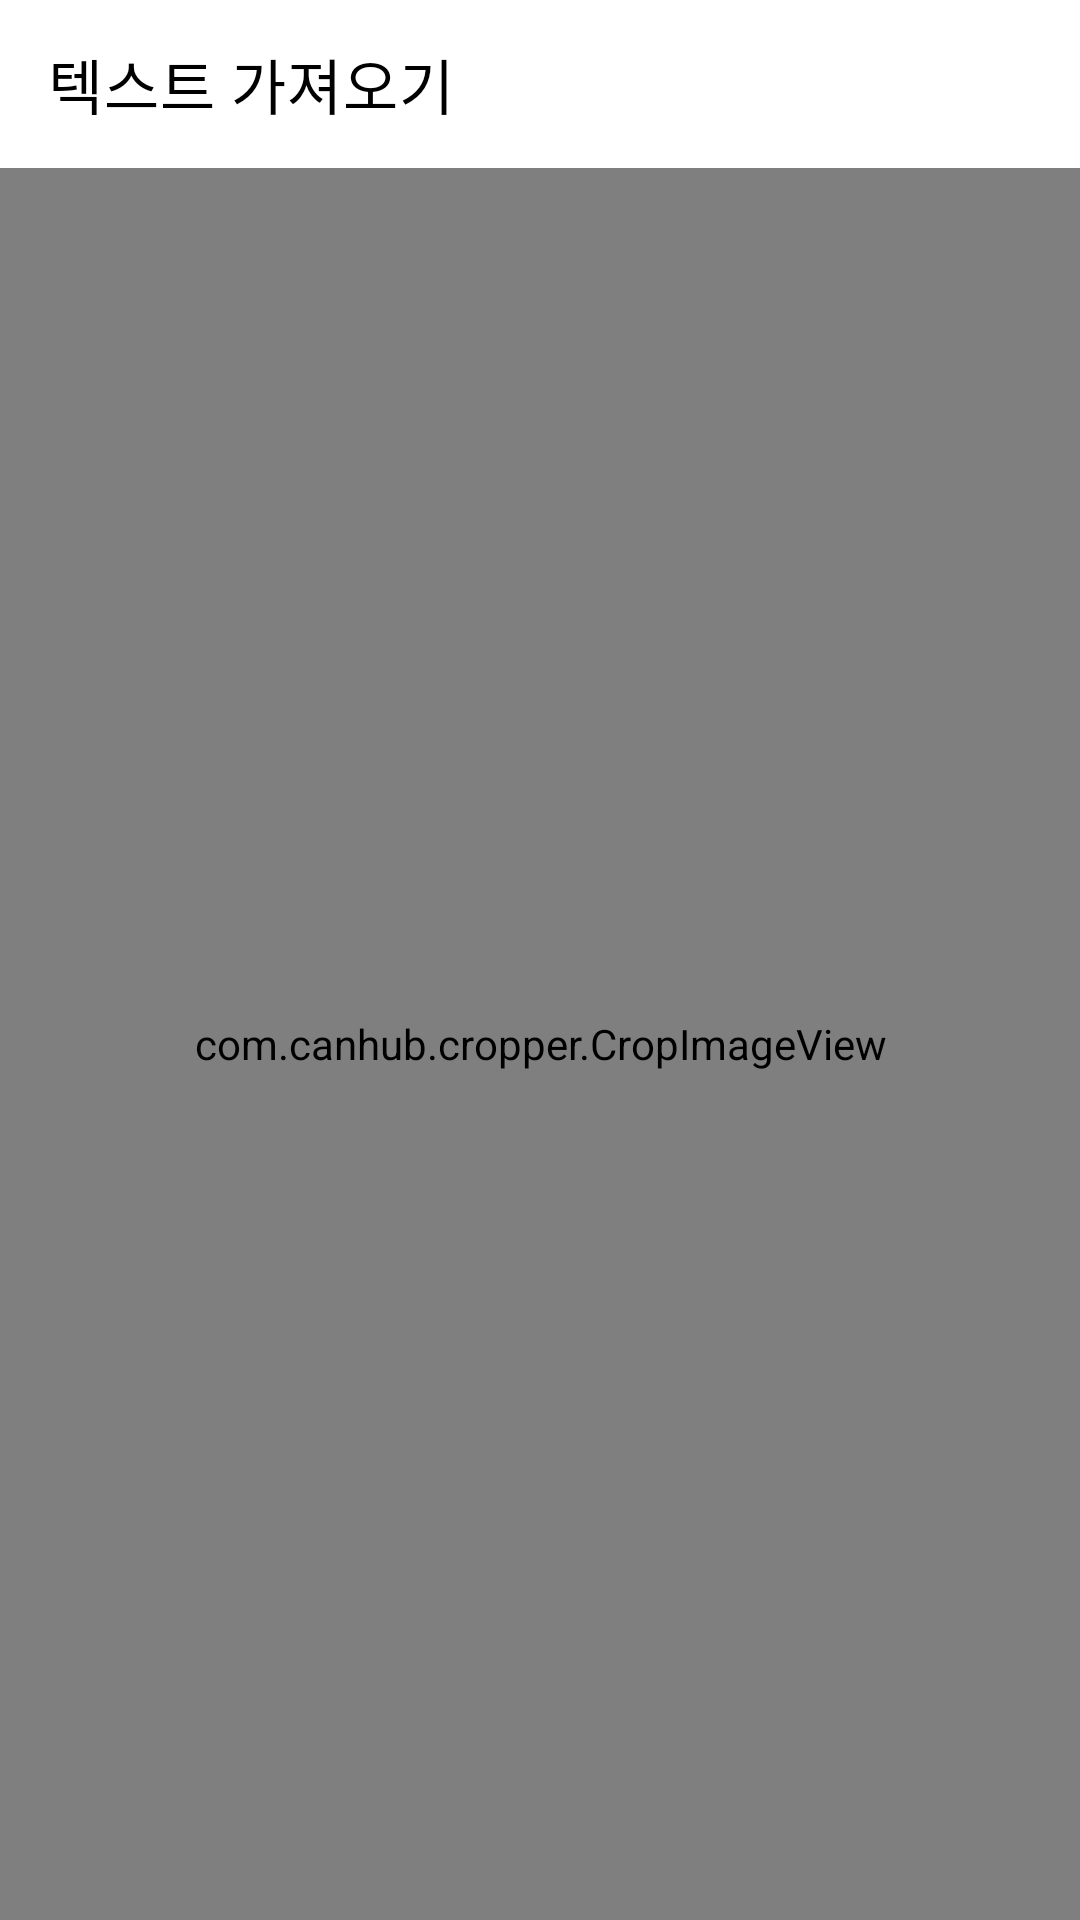

Layout XML and referenced resources for this Android screen:
<!-- AndroidManifest.xml: application theme Theme.BookChigiBakChigi -->
<!-- res/layout/activity_crop.xml -->
<?xml version="1.0" encoding="utf-8"?>
<layout xmlns:android="http://schemas.android.com/apk/res/android"
    xmlns:app="http://schemas.android.com/apk/res-auto"
    xmlns:tools="http://schemas.android.com/tools">

    <LinearLayout
        android:id="@+id/main"
        android:layout_width="match_parent"
        android:layout_height="match_parent"
        android:orientation="vertical"
        tools:context=".ui.crop.CropActivity">

        
        <com.google.android.material.appbar.AppBarLayout
            android:layout_width="match_parent"
            android:layout_height="wrap_content"
            android:theme="@style/ThemeOverlay.AppCompat.Light">

            <androidx.appcompat.widget.Toolbar
                android:id="@+id/toolbar"
                android:layout_width="match_parent"
                android:layout_height="?attr/actionBarSize"
                android:background="@android:color/white"
                app:title="@string/title_get_text"
                app:titleTextColor="@android:color/black" />
        </com.google.android.material.appbar.AppBarLayout>

        <RelativeLayout
            android:layout_width="match_parent"
            android:layout_height="match_parent">

            <TextView
                android:id="@+id/tvTitle"
                android:layout_width="match_parent"
                android:layout_height="@dimen/_40sdp"
                android:text="텍스트의 범위를 설정해주세요."
                android:textColor="@color/white"
                android:background="@color/black"
                android:textSize="16sp"
                android:textStyle="bold"
                android:gravity="center"
                />

            <com.canhub.cropper.CropImageView
                android:id="@+id/cropImageView"
                android:layout_width="match_parent"
                android:layout_height="match_parent"
                android:layout_below="@id/tvTitle"
                android:layout_above="@id/llBottom"
                />

            <LinearLayout
                android:id="@+id/llBottom"
                android:layout_width="match_parent"
                android:layout_height="@dimen/_50sdp"
                android:orientation="horizontal"
                android:weightSum="2"
                android:layout_alignParentBottom="true"
                android:background="@color/black">

                <TextView
                    android:id="@+id/tvCancel"
                    android:layout_width="0dp"
                    android:layout_height="match_parent"
                    android:text="취소"
                    android:textSize="14sp"
                    android:gravity="center"
                    android:textColor="@color/white"
                    android:layout_weight="1" />

                <View
                    android:layout_width="1dp"
                    android:layout_height="match_parent"
                    android:background="@color/white" />

                <TextView
                    android:id="@+id/tvConfirm"
                    android:layout_width="0dp"
                    android:layout_height="match_parent"
                    android:text="확인"
                    android:textSize="14sp"
                    android:gravity="center"
                    android:textColor="@color/white"
                    android:layout_weight="1" />

            </LinearLayout>


        </RelativeLayout>



    </LinearLayout>

</layout>
<!-- resources referenced by this layout -->
<resources>
  <color name="black">#FF000000</color>
  <color name="white">#FFFFFFFF</color>
  <string name="title_get_text">텍스트 가져오기</string>
  <style name="Theme.BookChigiBakChigi" parent="Theme.MaterialComponents.DayNight.DarkActionBar">
          
          <item name="colorPrimary">@color/purple_500</item>
          <item name="colorPrimaryVariant">@color/purple_700</item>
          <item name="colorOnPrimary">@color/white</item>
  
          
          <item name="colorSecondary">@color/teal_200</item>
          <item name="colorSecondaryVariant">@color/teal_700</item>
          <item name="colorOnSecondary">@color/black</item>
  
          
          <item name="windowActionBar">false</item>
          <item name="windowNoTitle">true</item>
          <item name="android:windowActivityTransitions">true</item>
      </style>
  <color name="purple_500">#FF6200EE</color>
  <color name="purple_700">#FF3700B3</color>
  <color name="teal_200">#FF03DAC5</color>
  <color name="teal_700">#FF018786</color>
</resources>
